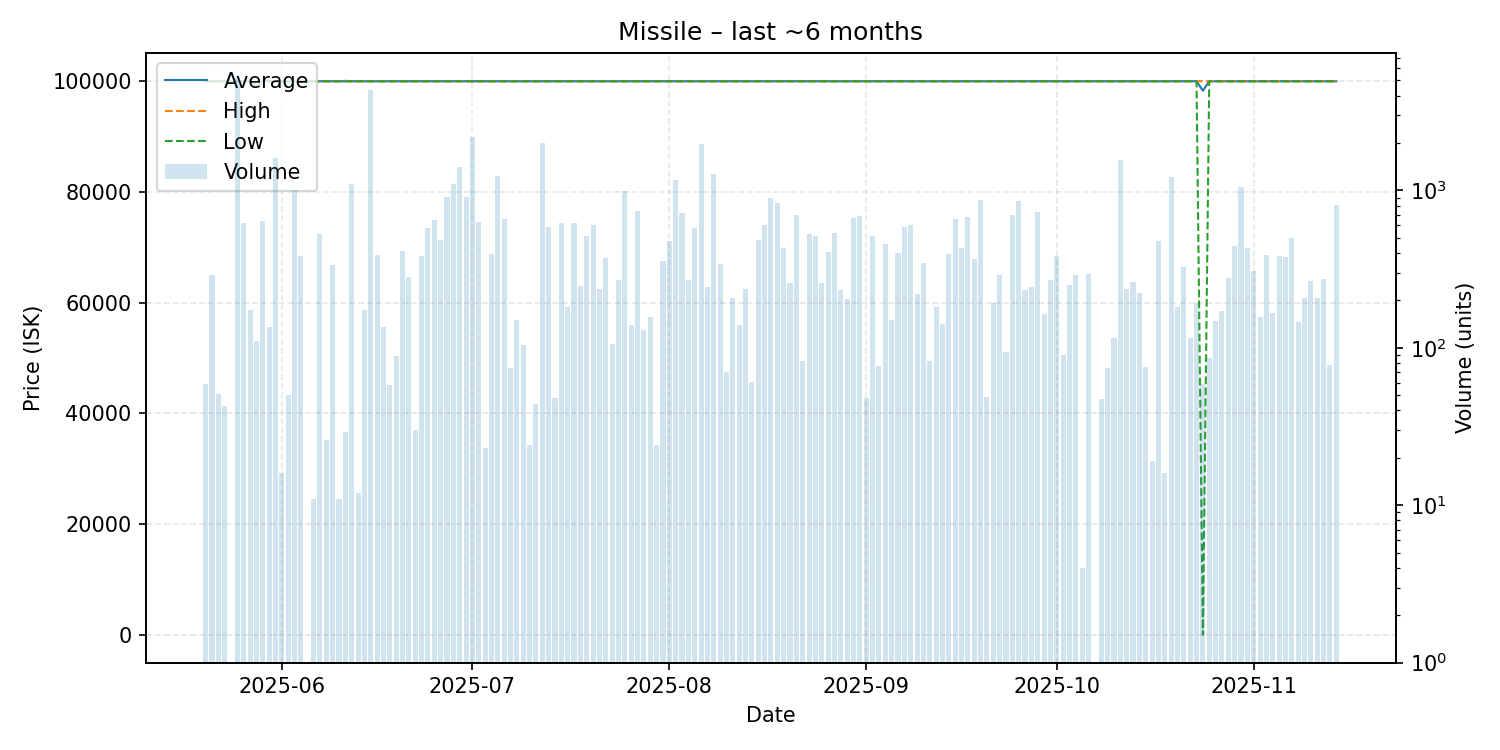

Values plotted in this chart, from the file beside it:
date, average, highest, lowest, order_count, volume
2025-05-20, 100000, 100000, 100000, 59, 59
2025-05-21, 100000, 100000, 100000, 83, 291
2025-05-22, 100000, 100000, 100000, 2, 51
2025-05-23, 100000, 100000, 100000, 43, 43
2025-05-25, 100000, 100000, 100000, 129, 5223
2025-05-26, 100000, 100000, 100000, 75, 619
2025-05-27, 100000, 100000, 100000, 22, 175
2025-05-28, 99020, 99020, 99020, 2, 110
2025-05-29, 100100, 100100, 100100, 12, 643
2025-05-30, 100000, 100000, 100000, 4, 136
2025-05-31, 100000, 100000, 100000, 5, 1597
2025-06-01, 100000, 100000, 100000, 1, 16
2025-06-02, 100000, 100000, 100000, 2, 50
2025-06-03, 100000, 100000, 100000, 1, 1000
2025-06-04, 100000, 100000, 100000, 3, 381
2025-06-06, 100000, 100000, 100000, 1, 11
2025-06-07, 100000, 100000, 100000, 22, 530
2025-06-08, 100000, 100000, 100000, 1, 26
2025-06-09, 100000, 100000, 100000, 2, 334
2025-06-10, 100000, 100000, 100000, 1, 11
2025-06-11, 100003, 100100, 100000, 2, 29
2025-06-12, 100000, 100000, 100000, 4, 1099
2025-06-13, 100000, 100000, 100000, 1, 12
2025-06-14, 100000, 100000, 100000, 3, 173
2025-06-15, 100000, 100000, 100000, 6, 4339
2025-06-16, 100000, 100000, 100000, 12, 388
2025-06-17, 100000, 100000, 100000, 3, 135
2025-06-18, 100000, 100000, 100000, 2, 58
2025-06-19, 100000, 100000, 100000, 3, 89
2025-06-20, 100000, 100000, 100000, 54, 414
2025-06-21, 100000, 100000, 100000, 5, 281
2025-06-22, 100000, 100000, 100000, 1, 30
2025-06-23, 100000, 100000, 100000, 33, 383
2025-06-24, 100000, 100000, 100000, 4, 579
2025-06-25, 100000, 100000, 100000, 1, 649
2025-06-26, 100000, 100000, 100000, 10, 484
2025-06-27, 100000, 100000, 100000, 6, 907
2025-06-28, 100000, 100000, 100000, 9, 1099
2025-06-29, 100000, 100000, 100000, 47, 1404
2025-06-30, 100000, 100000, 100000, 4, 905
2025-07-01, 100000, 100000, 100000, 7, 2179
2025-07-02, 100000, 100000, 100000, 8, 633
2025-07-03, 100000, 100000, 100000, 23, 23
2025-07-04, 100000, 100000, 100000, 56, 393
2025-07-05, 100000, 100000, 100000, 117, 1238
2025-07-06, 100000, 100000, 100000, 6, 663
2025-07-07, 100000, 100000, 100000, 13, 74
2025-07-08, 100000, 100000, 100000, 1, 150
2025-07-09, 100000, 100000, 100000, 1, 104
2025-07-10, 100000, 100000, 100000, 24, 24
2025-07-11, 100000, 100000, 100000, 6, 44
2025-07-12, 100000, 100000, 100000, 7, 2006
2025-07-13, 100000, 100000, 100000, 14, 585
2025-07-14, 100000, 100000, 100000, 1, 48
2025-07-15, 100000, 100000, 100000, 20, 618
2025-07-16, 100000, 100000, 100000, 4, 182
2025-07-17, 100000, 100000, 100000, 9, 622
2025-07-18, 100000, 100000, 100000, 3, 249
2025-07-19, 100000, 100000, 100000, 9, 513
2025-07-20, 100000, 100000, 100000, 8, 606
... 116 more rows
